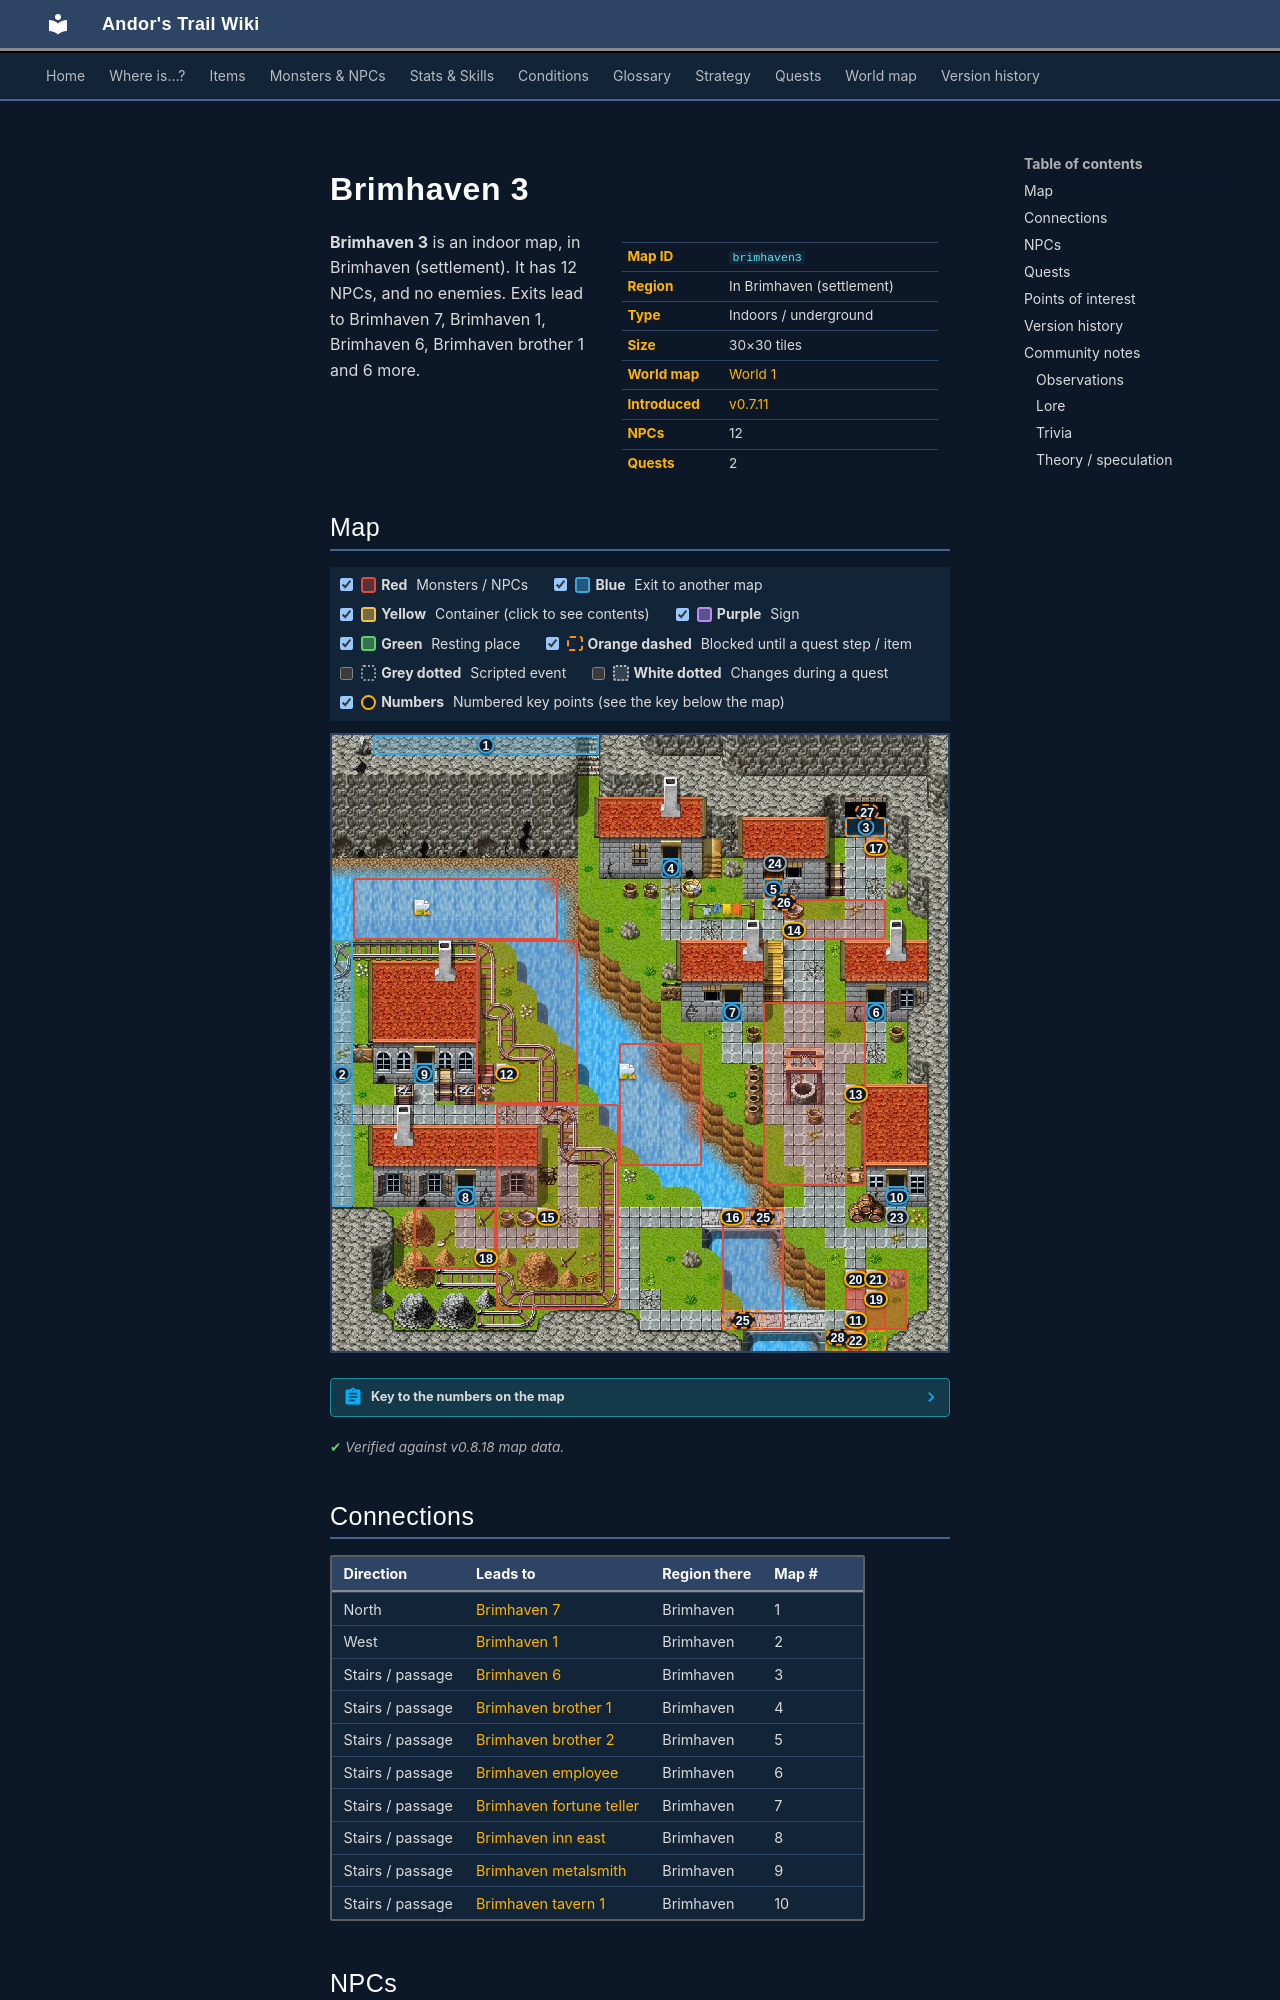

repository: asdfghjkl628/Andor-s-Trail-Wikiiii · page: maps/brimhaven3/index.html · generator: mkdocs

---
description: "Brimhaven 3 is an indoor location in Andor's Trail, in Brimhaven (settlement). NPCs: Ball, Commoner, Commoner, Commoner, Commoner. Exits to Brimhaven 7, Brimhaven 1, Brimhaven 6, Brimhaven brother 1."
---

# Brimhaven 3

<div class="infobox" markdown>

| | |
|---|---|
| **Map ID** | `brimhaven3` |
| **Region** | In Brimhaven (settlement) |
| **Type** | Indoors / underground |
| **Size** | 30×30 tiles |
| **World map** | [World 1](index.md) |
| **Introduced** | [v0.7.11](../versions/0.7.11.md) |
| **NPCs** | 12 |
| **Quests** | 2 |

</div>

**Brimhaven 3** is an indoor map, in Brimhaven (settlement). It has 12 NPCs, and no enemies. Exits lead to Brimhaven 7, Brimhaven 1, Brimhaven 6, Brimhaven brother 1 and 6 more.
